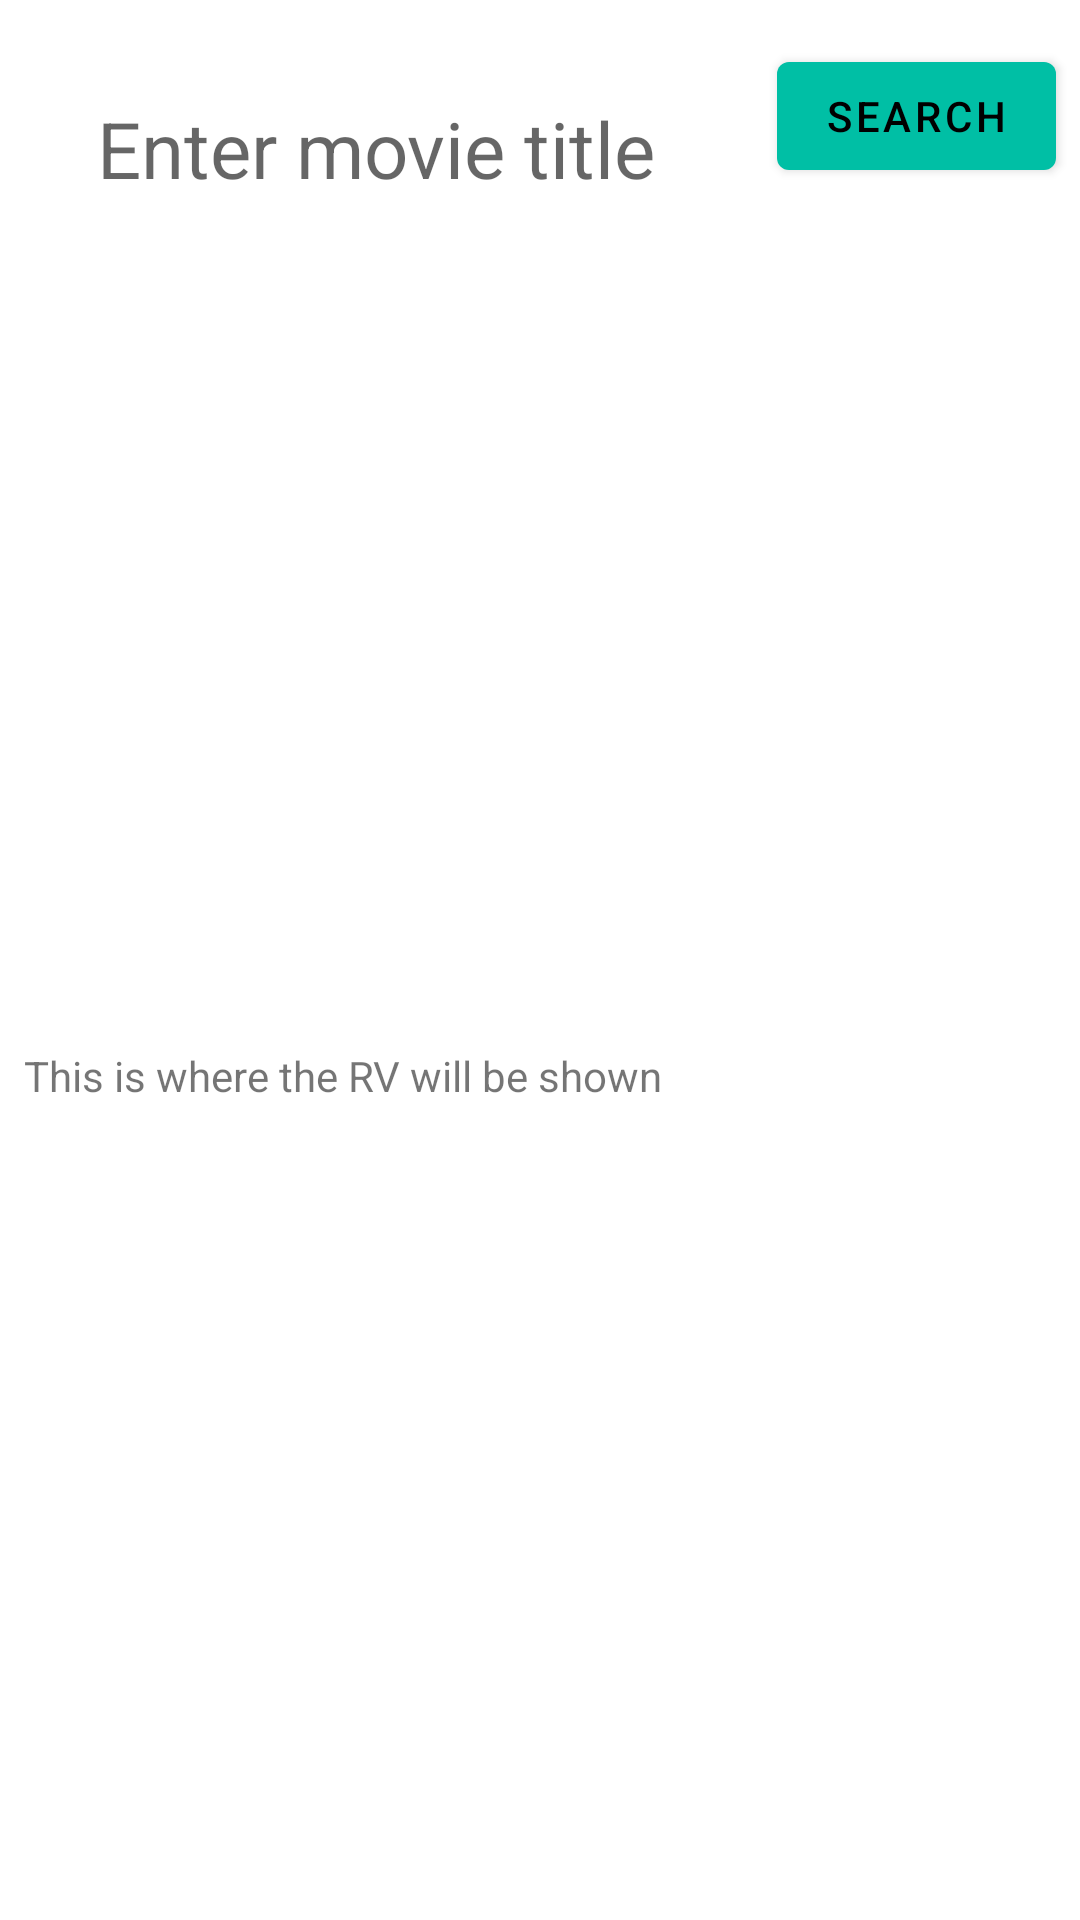

Android layout source for this screen:
<!-- AndroidManifest.xml: application theme AppTheme -->
<!-- res/layout/fragment_search_results_info.xml -->
<?xml version="1.0" encoding="utf-8"?>
<androidx.constraintlayout.widget.ConstraintLayout
        xmlns:android="http://schemas.android.com/apk/res/android"
        xmlns:tools="http://schemas.android.com/tools"
        xmlns:app="http://schemas.android.com/apk/res-auto"
        android:layout_width="match_parent"
        android:layout_height="match_parent"
        tools:context=".ui.SearchResults"
        android:id="@+id/fragment_search_results_layout">

    <com.google.android.material.textfield.TextInputEditText
            android:layout_width="0dp"
            android:layout_height="wrap_content"
            style="@style/Widget.MaterialComponents.TextInputLayout.FilledBox"
            android:id="@+id/search_edit_text"
            android:layout_margin="8dp"
            android:hint="Enter movie title"
            android:inputType="textCapWords"
            android:textSize="26sp"
            android:textAlignment="center"
            app:layout_constraintTop_toTopOf="parent"
            app:layout_constraintStart_toStartOf="parent"
            app:layout_constraintHorizontal_bias="0.5"
            app:layout_constraintEnd_toStartOf="@+id/search_button"/>
    <com.google.android.material.button.MaterialButton
            android:layout_width="wrap_content"
            android:layout_height="wrap_content"
            style="@style/Widget.MaterialComponents.Button"
            android:textColor="@android:color/black"
            android:text="Search"
            android:layout_margin="8dp"
            android:id="@+id/search_button"
            app:layout_constraintEnd_toEndOf="parent"
            android:layout_marginTop="28dp" app:layout_constraintTop_toTopOf="parent"
            app:layout_constraintStart_toEndOf="@+id/search_edit_text" app:layout_constraintHorizontal_bias="0.5"
            android:layout_marginBottom="8dp" app:layout_constraintBottom_toBottomOf="@+id/search_edit_text"/>

    <androidx.appcompat.widget.AppCompatTextView
            android:layout_width="match_parent"
            android:layout_height="wrap_content"
            android:id="@+id/recycler_view"
            android:text="This is where the RV will be shown"
            android:layout_marginBottom="8dp" app:layout_constraintBottom_toBottomOf="parent"
            android:layout_marginTop="8dp" app:layout_constraintTop_toBottomOf="@+id/search_edit_text"
            app:layout_constraintStart_toStartOf="parent" android:layout_marginStart="8dp"
            app:layout_constraintEnd_toEndOf="parent" android:layout_marginEnd="8dp"/>

</androidx.constraintlayout.widget.ConstraintLayout>
<!-- resources referenced by this layout -->
<resources>
  <style name="AppTheme" parent="Theme.MaterialComponents.Light.NoActionBar">
          
          <item name="colorAccent">@color/colorPrimary</item>
          <item name="colorPrimary">@color/colorPrimary</item>
          <item name="android:statusBarColor">@android:color/black</item>
          <item name="android:windowContentTransitions">true</item>
      </style>
  <color name="colorPrimary">#00bfa5</color>
</resources>
